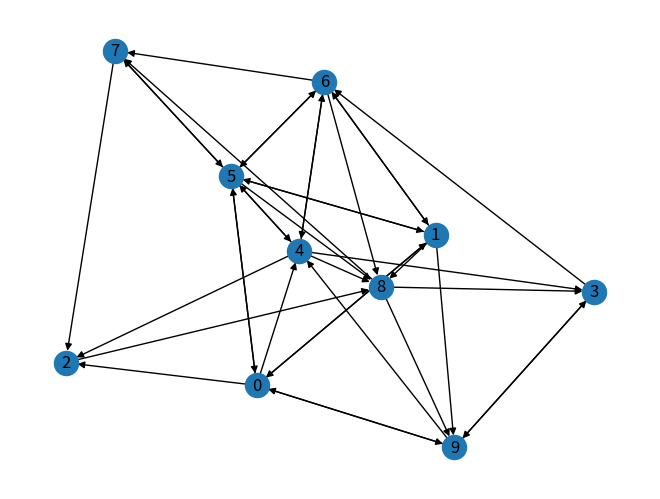

Write the Python code that produced this figure. (Note: this script raises an exception after producing the figure.)
# -*- coding: utf-8 -*-
"""
Created on Wed Oct 13 11:37:24 2021

@author: Abhishek
"""

import networkx as nx
import random
import matplotlib.pyplot as plt

def add_edges():
    nodes=list(G.nodes())
    
    for s in nodes:
        for t in nodes:
            if s != t:
                r=random.random()
                if r<0.5:
                    G.add_edge(s,t)         
    return G

def assign_points(G):
    nodes=list(G.nodes())
    p=[]
    for each in nodes:
        p.append(100)
    return p

def distribute_points(G,points):
    nodes=list(G.nodes())
    new_points=[]
    for i in range(len(nodes)):
        new_points.append(0)
    for n in nodes:
        out=list(G.out_edges(n))
        if(len(out)==0):
            new_point[n] += points[n]
        else:
            share=points[n]/len(out)
            for (src,tgt) in out:
                new_points[tgt] += share
                
    return new_points

def keep_distributing(points,G):
    nodes=list(G.nodes())
    while(1):
        new_points=distribute_points(G,points)
        print(new_points)
        points=new_points
        stop=input("Press # to stop or any other key to continue: ")
        if(stop=="#"):
            break
    return new_points

def rank_by_points(points):
    d={}
    for i in range(len(points)):
        d[i]=points[i]
    print(sorted(d.items(),key=lambda f:f[1]))

#Create a directed graph
G=nx.DiGraph()
G.add_nodes_from([i for i in range(10)])
G=add_edges()

#visualise the graph
nx.draw(G,with_labels=True)
plt.show()

#assign initial points
points=assign_points(G)

#keep distributing
final_points=keep_distributing(points,G)


#rank by points
rank_by_points(final_points)

#default networkx function
result=nx.pagerank(G)
print(sorted(result.items(),key=lambda f:f[1]))
  
